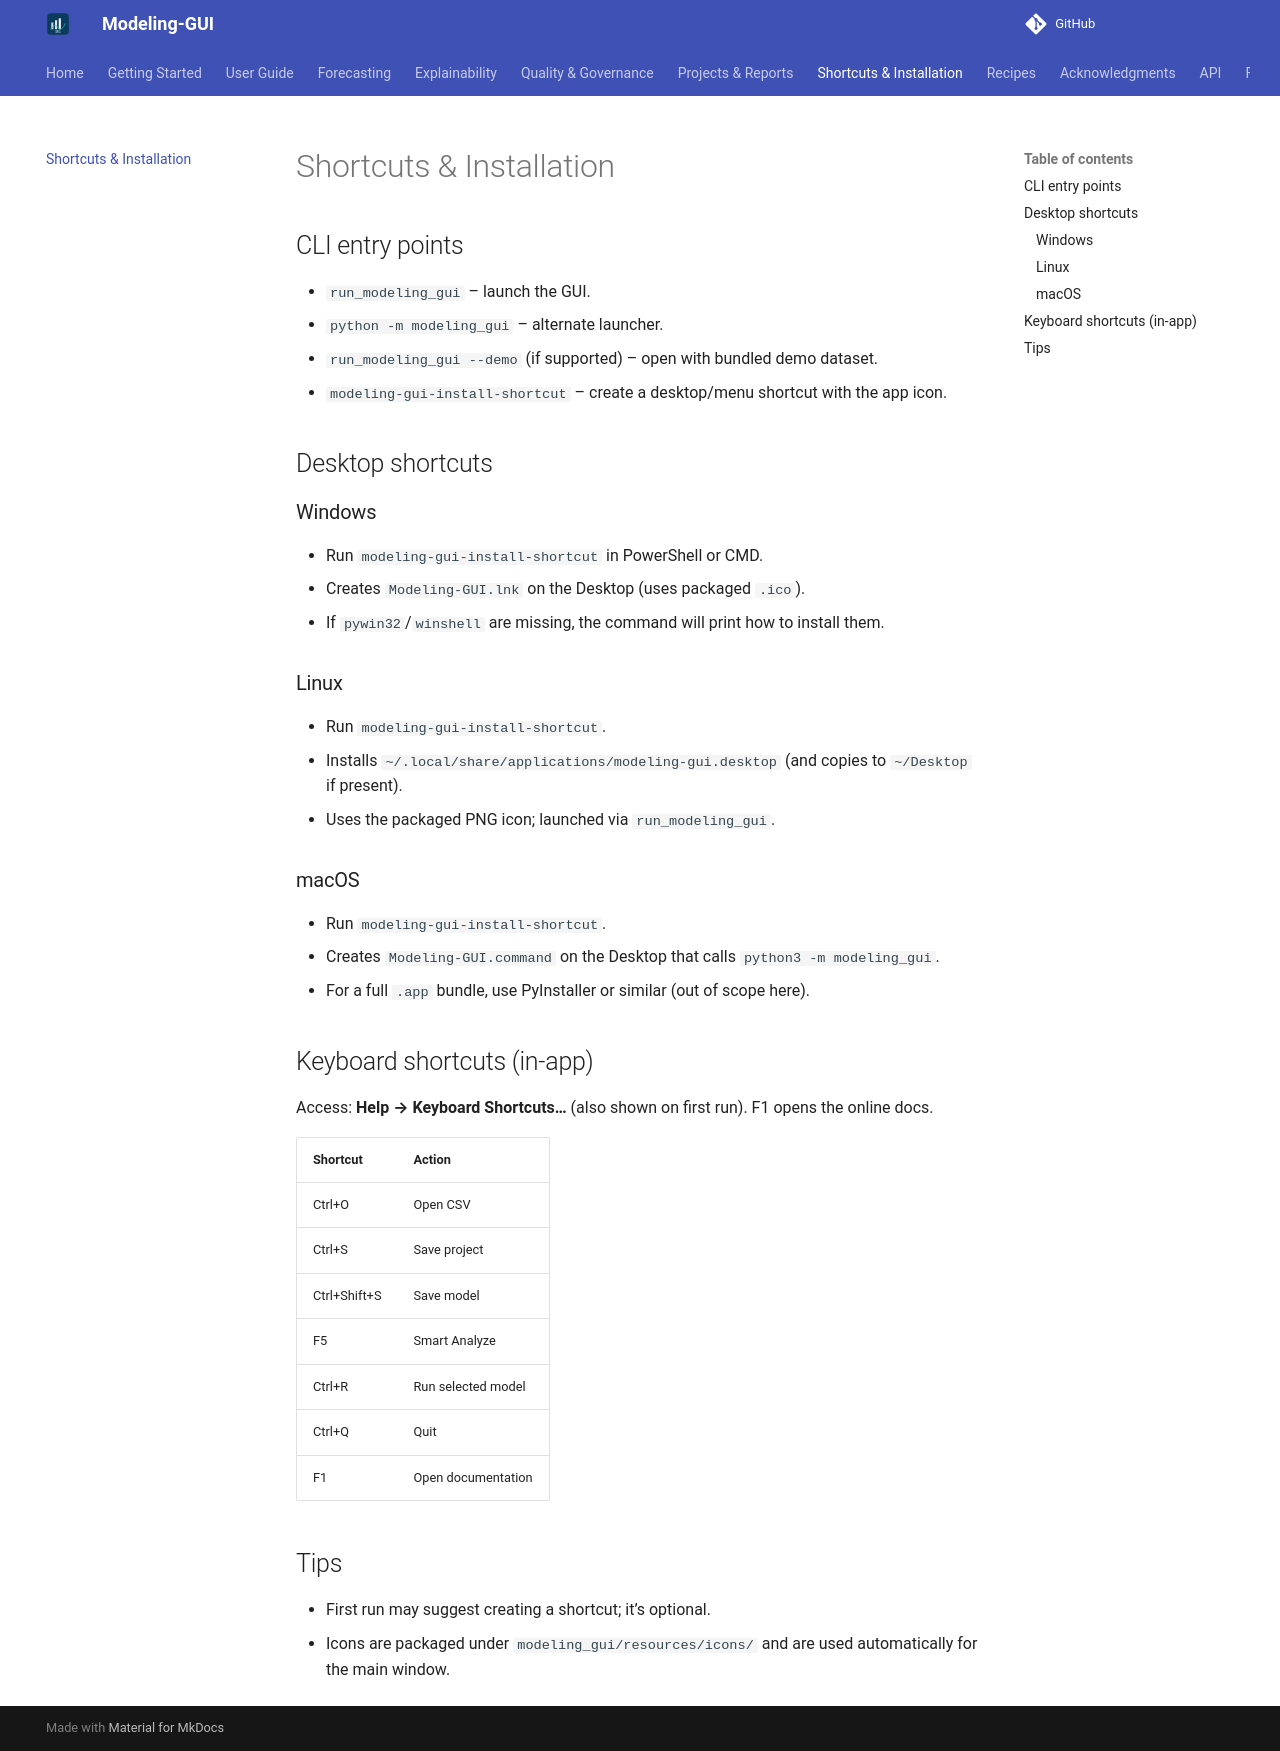

repository: chandrasekarnarayana/Modeling-GUI · page: shortcuts-and-installation/index.html · generator: mkdocs

# Shortcuts & Installation

## CLI entry points

- `run_modeling_gui` – launch the GUI.
- `python -m modeling_gui` – alternate launcher.
- `run_modeling_gui --demo` (if supported) – open with bundled demo dataset.
- `modeling-gui-install-shortcut` – create a desktop/menu shortcut with the app icon.

## Desktop shortcuts

### Windows

- Run `modeling-gui-install-shortcut` in PowerShell or CMD.
- Creates `Modeling-GUI.lnk` on the Desktop (uses packaged `.ico`).
- If `pywin32`/`winshell` are missing, the command will print how to install them.

### Linux

- Run `modeling-gui-install-shortcut`.
- Installs `~/.local/share/applications/modeling-gui.desktop` (and copies to `~/Desktop` if present).
- Uses the packaged PNG icon; launched via `run_modeling_gui`.

### macOS

- Run `modeling-gui-install-shortcut`.
- Creates `Modeling-GUI.command` on the Desktop that calls `python3 -m modeling_gui`.
- For a full `.app` bundle, use PyInstaller or similar (out of scope here).

## Keyboard shortcuts (in-app)

Access: **Help → Keyboard Shortcuts…** (also shown on first run). F1 opens the online docs.

| Shortcut | Action |
|----------|--------|
| Ctrl+O | Open CSV |
| Ctrl+S | Save project |
| Ctrl+Shift+S | Save model |
| F5 | Smart Analyze |
| Ctrl+R | Run selected model |
| Ctrl+Q | Quit |
| F1 | Open documentation |

## Tips

- First run may suggest creating a shortcut; it’s optional.
- Icons are packaged under `modeling_gui/resources/icons/` and are used automatically for the main window.
